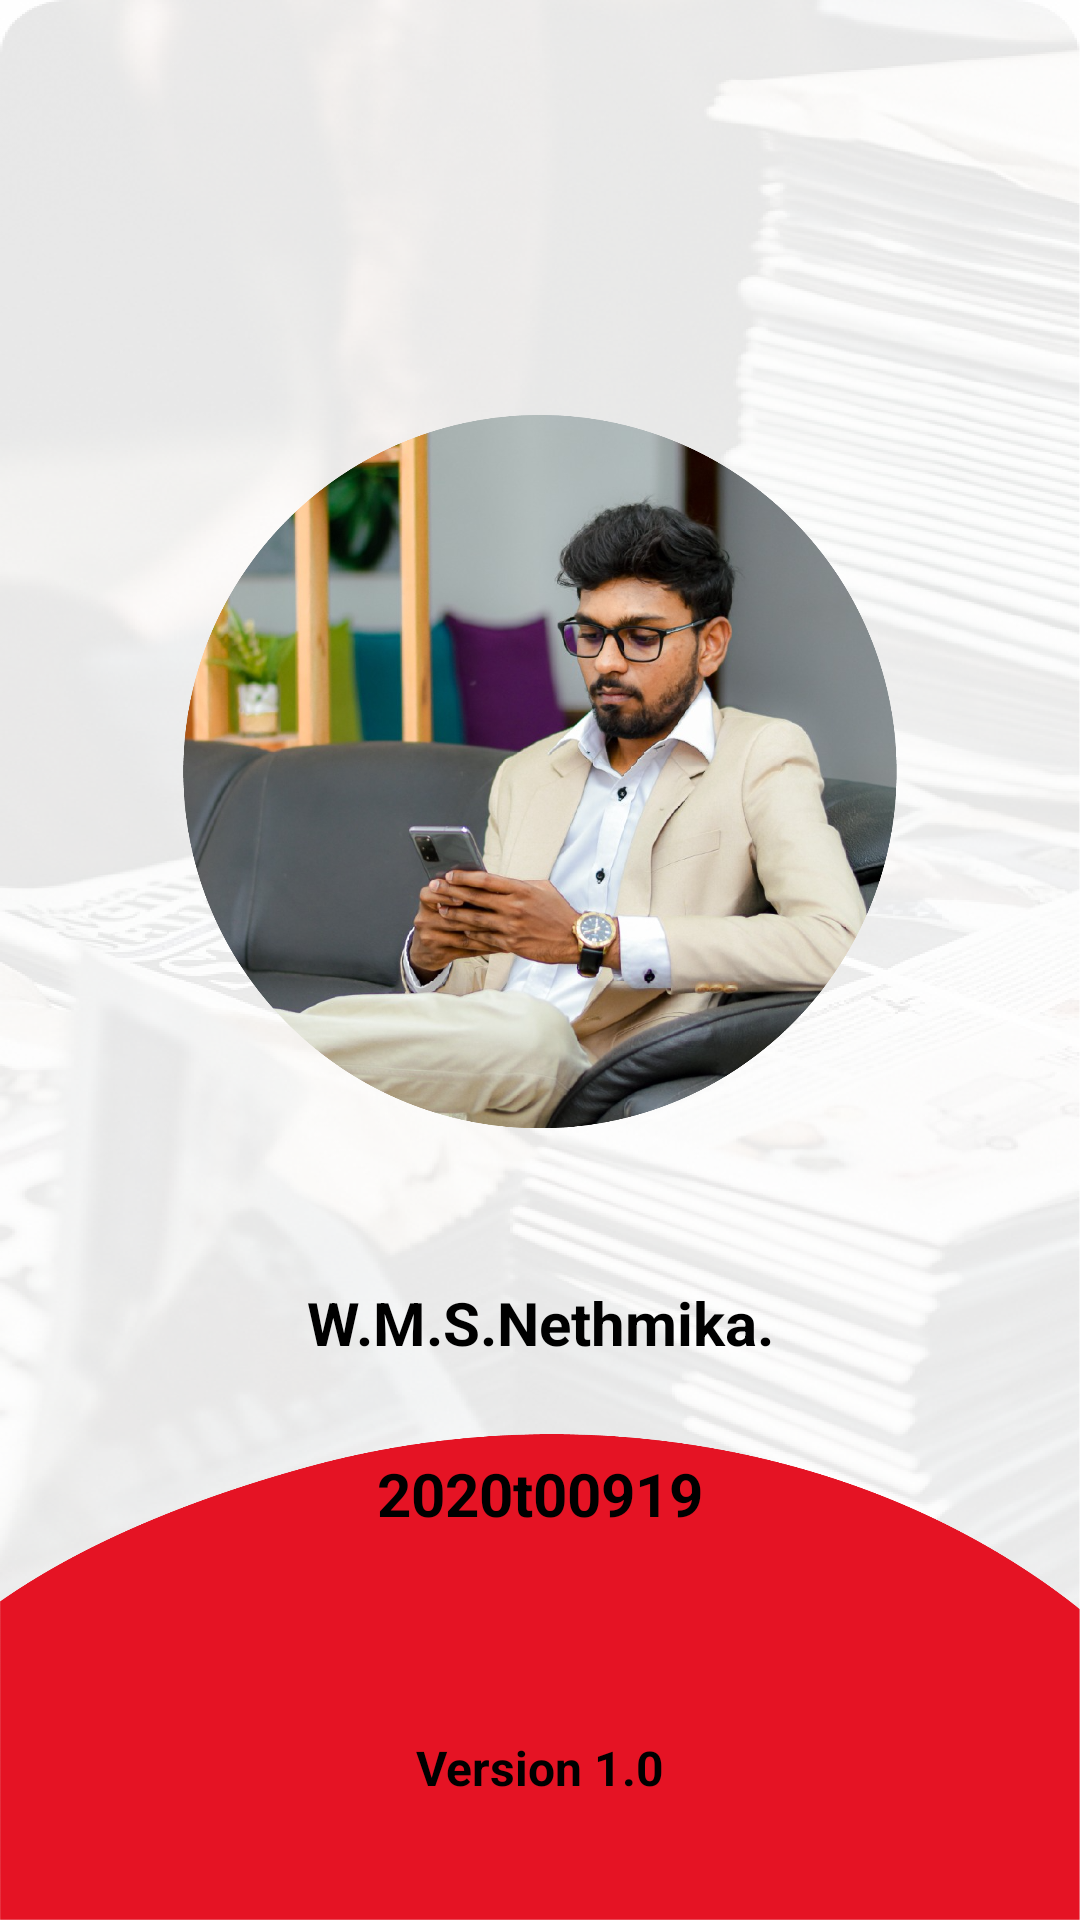

Write the Android layout XML for this screen, with the resource values it uses.
<!-- AndroidManifest.xml: application theme Theme.FOTNewsApp -->
<!-- res/layout/fragment_devinfo.xml -->
<?xml version="1.0" encoding="utf-8"?>
<androidx.constraintlayout.widget.ConstraintLayout xmlns:android="http://schemas.android.com/apk/res/android"
    xmlns:app="http://schemas.android.com/apk/res-auto"
    xmlns:tools="http://schemas.android.com/tools"
    android:layout_width="match_parent"
    android:layout_height="match_parent"
    android:background="@drawable/background_5"
    tools:context=".ui.home.HomeFragment">

    
    <TextView
        android:id="@+id/user_info_title"
        android:layout_width="wrap_content"
        android:layout_height="wrap_content"
        android:text=""
        android:textSize="28sp"
        android:textStyle="bold"
        android:textColor="@android:color/black"
        android:layout_marginTop="60dp"
        app:layout_constraintTop_toTopOf="parent"
        app:layout_constraintStart_toStartOf="parent"
        app:layout_constraintEnd_toEndOf="parent" />

    
    <ImageView
        android:id="@+id/user_avatar"
        android:layout_width="240dp"
        android:layout_height="240dp"
        android:layout_marginTop="40dp"
        android:src="@drawable/profile"
        android:scaleType="centerInside"
        app:layout_constraintTop_toBottomOf="@id/user_info_title"
        app:layout_constraintStart_toStartOf="parent"
        app:layout_constraintEnd_toEndOf="parent" />

    
    <TextView
        android:id="@+id/username_label"
        android:layout_width="wrap_content"
        android:layout_height="wrap_content"
        android:text="W.M.S.Nethmika."
        android:textSize="20dp"
        android:textStyle="bold"
        android:textColor="@android:color/black"
        android:layout_marginTop="50dp"
        app:layout_constraintTop_toBottomOf="@id/user_avatar"
        app:layout_constraintStart_toStartOf="parent"
        app:layout_constraintEnd_toEndOf="parent" />

    
    <TextView
        android:id="@+id/email_label"
        android:layout_width="wrap_content"
        android:layout_height="wrap_content"
        android:text="2020t00919"
        android:textSize="20dp"
        android:textStyle="bold"
        android:textColor="@android:color/black"
        android:layout_marginTop="30dp"
        app:layout_constraintTop_toBottomOf="@id/username_label"
        app:layout_constraintStart_toStartOf="parent"
        app:layout_constraintEnd_toEndOf="parent" />

    
    <TextView
        android:id="@+id/version_text"
        android:layout_width="wrap_content"
        android:layout_height="wrap_content"
        android:text="Version 1.0"
        android:textSize="16sp"
        android:textColor="@android:color/black"
        android:textStyle="bold"
        android:layout_marginBottom="40dp"
        app:layout_constraintBottom_toBottomOf="parent"
        app:layout_constraintStart_toStartOf="parent"
        app:layout_constraintEnd_toEndOf="parent" />

</androidx.constraintlayout.widget.ConstraintLayout>
<!-- resources referenced by this layout -->
<resources>
  <!-- drawable background_5: png bitmap (drawable, 550875 bytes) -->
  <!-- drawable profile: png bitmap (drawable, 970202 bytes) -->
  <style name="Theme.FOTNewsApp" parent="Theme.MaterialComponents.DayNight.NoActionBar">
          
          <item name="colorPrimary">@color/Red</item>
          <item name="colorPrimaryVariant">@color/Red</item>
          <item name="colorOnPrimary">@color/black</item>
          
          <item name="colorSecondary">@color/teal_200</item>
          <item name="colorSecondaryVariant">@color/teal_700</item>
          <item name="colorOnSecondary">@color/black</item>
          
          <item name="android:statusBarColor">?attr/colorPrimaryVariant</item>
          
      </style>
  <color name="Red">#D80011</color>
  <color name="black">#FF000000</color>
  <color name="teal_200">#FF03DAC5</color>
  <color name="teal_700">#FF018786</color>
</resources>
